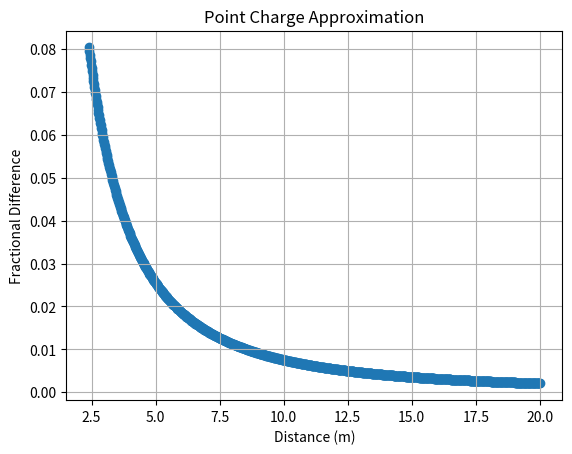

Python code for this plot:
import math
import matplotlib.pyplot as plt

nsteps = 1000
amin = 2.4
amax = 20.0

ke = 8.99E+09
Q = 8.4E-06
L = 1.9

pdiff = [0 for i in range(0,nsteps)]
a = [0 for i in range(0,nsteps)]

for i in range(0,nsteps):
    a[i] = amin+i*(amax-amin)/(nsteps-1)

    E_exact = ke*Q/(a[i]*(a[i]+L))
    E_pt_charge = ke*Q/((a[i]+L/2)*(a[i]+L/2))

    pdiff[i] = abs((E_exact-E_pt_charge)/E_exact)
    #print("a = ",a[i]," pdiff = ",pdiff[i])
    if i==0: print ("a = ",a[i]," E = ",E_exact," E_pointcharge = ",E_pt_charge)

fig = plt.figure()
ax1 = fig.add_subplot(111)

ax1.set_title("Point Charge Approximation")
ax1.set_xlabel('Distance (m)')
ax1.set_ylabel('Fractional Difference')
ax1.grid(True)
#ax1.set_yscale("log",nonposy='clip')
#ax1.set_xscale("log",nonposx='clip')

ax1.scatter(a,pdiff)

plt.show()
